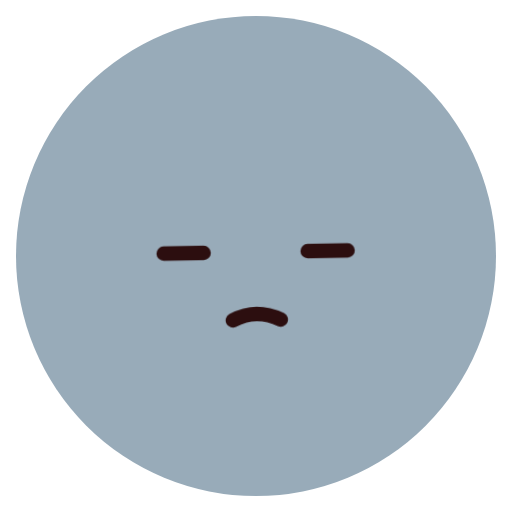
t = 0.00 s
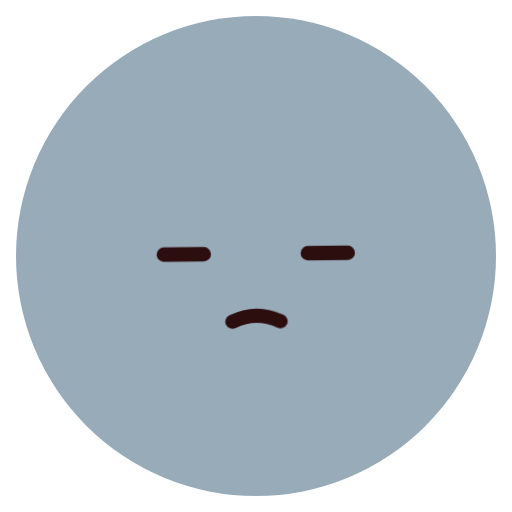
t = 0.60 s
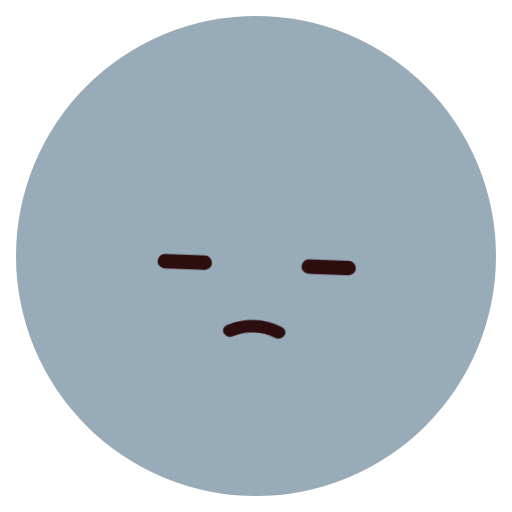
t = 1.80 s
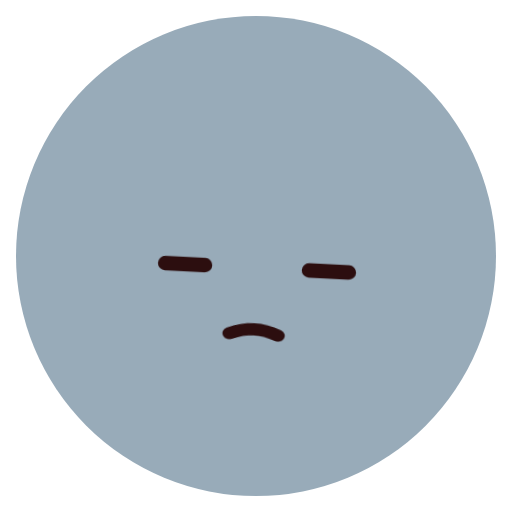
t = 2.40 s
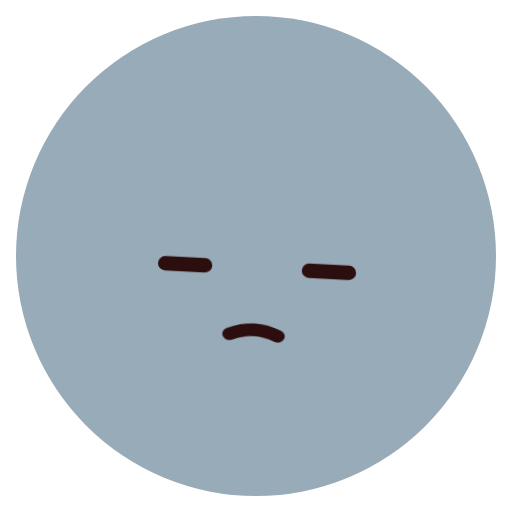
t = 3.25 s
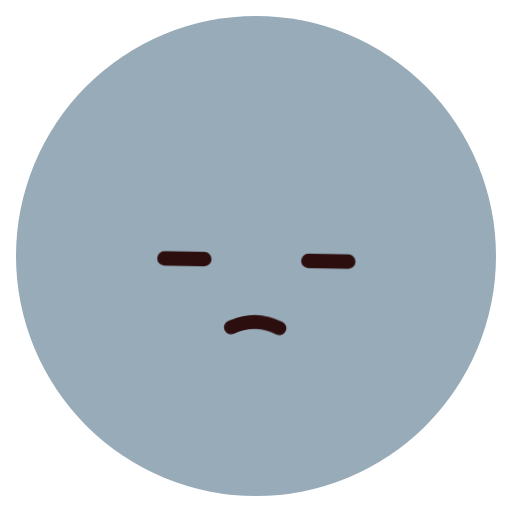
t = 4.13 s

The animated SVG that drew these frames (rendered in a browser with its animation timeline set to each time). Animation: 2 CSS @keyframes rules; one cycle of 4.80 s, repeats indefinitely.

<svg xmlns="http://www.w3.org/2000/svg" class="emoji f-exhausted" viewBox="0 0 64 64" width="64" height="64" role="img" aria-label="Exhausted"><style>.f-exhausted .pose{transform-origin:32px 34px;animation:f-exhausted-pose 4.8s ease-in-out infinite}@keyframes f-exhausted-pose{0%,100%{transform:translateY(0) rotate(-1deg)}55%,72%{transform:translateY(2px) rotate(3deg)}}.f-exhausted .lip-motion{transform-origin:0 0;animation:f-exhausted-lip-motion 4.8s ease-in-out infinite}@keyframes f-exhausted-lip-motion{0%,100%{transform:scale(1)}50%{transform:scale(1,.84)}}@media(prefers-reduced-motion:reduce){.f-exhausted *{animation:none!important}}</style><ellipse cx="32" cy="32" rx="30" ry="30" fill="#98ABB9" class=""/><g class="pose"><g class="brows"></g><g class="gaze"><g class="" transform="translate(23 31)"><path d="M-2.5 .5H2.5" fill="none" stroke="#2C0E0F" stroke-width="1.8" stroke-linecap="round" stroke-linejoin="round" class=""/></g><g class="" transform="translate(41 31)"><path d="M-2.5 .5H2.5" fill="none" stroke="#2C0E0F" stroke-width="1.8" stroke-linecap="round" stroke-linejoin="round" class=""/></g></g><g class="" transform="translate(32 39)"><g class="lip-motion"><path d="M-3 1Q0-.5 3 1" fill="none" stroke="#2C0E0F" stroke-width="1.8" stroke-linecap="round" stroke-linejoin="round" class=""/></g></g></g></svg>
